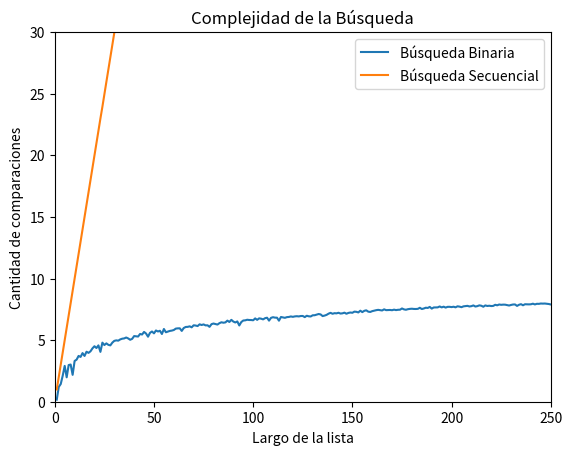

This figure's Python source:
import random
import matplotlib.pyplot as plt
import numpy as np

def busqueda_secuencial_(lista, x):
    '''Si x está en la lista devuelve el índice de su primera aparición, 
    de lo contrario devuelve -1. Además devuelve la cantidad de comparaciones
    que hace la función.
    '''
    comps = 0 # inicializo en cero la cantidad de comparaciones
    pos = -1
    for i,z in enumerate(lista):
        comps += 1 # sumo la comparación que estoy por hacer
        if z == x:
            pos = i
            break
    return pos, comps

def generar_lista(n, m):
    l = random.sample(range(m), k = n)
    l.sort()
    return l

def generar_elemento(m):
    return random.randint(0, m-1)

def experimento_secuencial_promedio(lista, m, k):
    comps_tot = 0
    for i in range(k):
        x = generar_elemento(m)
        comps_tot += busqueda_secuencial_(lista,x)[1]

    comps_prom = comps_tot / k
    return comps_prom

def grafico_secuencial(m, k):
    largos = np.arange(256) + 1 # estos son los largos de listas que voy a usar
    comps_promedio = np.zeros(256) # aca guardo el promedio de comparaciones sobre una lista de largo i, para i entre 1 y 256.

    for i, n in enumerate(largos):
        lista = generar_lista(n, m) # genero lista de largo n
        comps_promedio[i] = experimento_secuencial_promedio(lista, m, k)

    # ahora grafico largos de listas contra operaciones promedio de búsqueda.
    plt.plot(largos,comps_promedio,label = 'Búsqueda Secuencial')
    plt.xlabel("Largo de la lista")
    plt.ylabel("Cantidad de comparaciones")
    plt.title("Complejidad de la Búsqueda")
    plt.legend()
    plt.show()


def busqueda_binaria(lista, x):
    '''Búsqueda binaria
    Precondición: la lista está ordenada
    Devuelve -1 si x no está en lista;
    Devuelve p tal que lista[p] == x, si x está en lista
    '''
    if lista[len(lista)-1] < x: # En caso de que x sea mayor al ultimo numero no itero
        pos = -1
        comps = 0
    else:
        pos = -1 # Inicializo respuesta, el valor no fue encontrado
        izq = 0
        der = len(lista) - 1
        comps = 0
        while izq <= der:
            comps+=1
            medio = (izq + der) // 2
            if lista[medio] == x:
                pos = medio     # elemento encontrado!
            if lista[medio] > x:
                der = medio - 1 # descarto mitad derecha
            else:               # if lista[medio] < x:
                izq = medio + 1 # descarto mitad izquierda
    return pos, comps

def experimento_binario_promedio(lista, m, k):
    comps_tot = 0
    for _ in range(k):
        x = generar_elemento(m)
        comps_tot += busqueda_binaria(lista,x)[1]

    comps_prom = comps_tot / k
    return comps_prom

def grafico_binario(m, k):
    largos = np.arange(256) + 1 # estos son los largos de listas que voy a usar
    comps_promedio = np.zeros(256) # aca guardo el promedio de comparaciones sobre una lista de largo i, para i entre 1 y 256.

    for i, n in enumerate(largos):
        lista = generar_lista(n, m) # genero lista de largo n
        comps_promedio[i] = experimento_binario_promedio(lista, m, k)

    # ahora grafico largos de listas contra operaciones promedio de búsqueda.
    plt.plot(largos,comps_promedio,label = 'Búsqueda Binaria')
    plt.xlabel("Largo de la lista")
    plt.ylabel("Cantidad de comparaciones")
    plt.title("Complejidad de la Búsqueda")
    plt.legend()
    plt.show()

def graficar_bbin_vs_bseq(m, k):
    largos = np.arange(256) + 1 # estos son los largos de listas que voy a usar
    comps_promedio_binario = np.zeros(256) # aca guardo el promedio de comparaciones sobre una lista de largo i, para i entre 1 y 256.
    comps_promedio_secuencial = np.zeros(256)


    for i, n in enumerate(largos):
        lista = generar_lista(n, m) # genero lista de largo n
        comps_promedio_binario[i] = experimento_binario_promedio(lista, m, k)
        comps_promedio_secuencial[i] = experimento_secuencial_promedio(lista, m, k)

    # ahora grafico largos de listas contra operaciones promedio de búsqueda.
    plt.plot(largos,comps_promedio_binario,label = 'Búsqueda Binaria')
    plt.plot(largos, comps_promedio_secuencial,label = 'Búsqueda Secuencial')
    plt.ylim([0, 30])
    plt.xlim([0, 250])
    plt.xlabel("Largo de la lista")
    plt.ylabel("Cantidad de comparaciones")
    plt.title("Complejidad de la Búsqueda")
    plt.legend()
    plt.show()

if __name__ == '__main__':
    m = 10000
    k = 1000
    #grafico_secuencial(m, k) # Descomentar esta linea para testear el grafico
    #grafico_binario(m, k) # Descomentar esta linea para testear el grafico
    graficar_bbin_vs_bseq(m, k) # Descomentar esta linea para testear el grafico